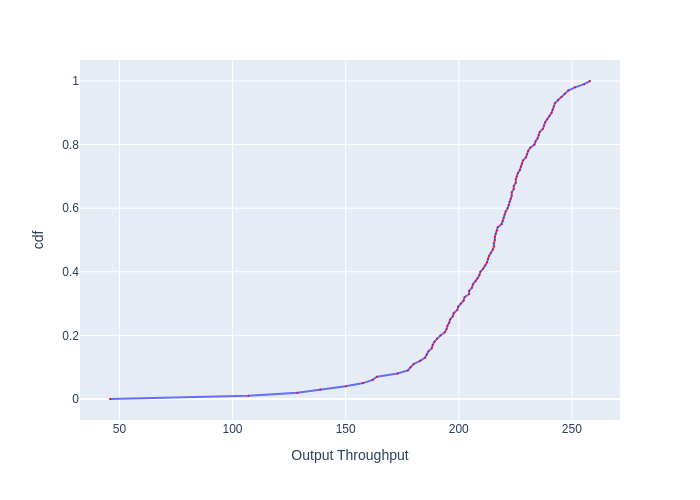

The file beside this chart, header and first rows:
, cdf, Output Throughput
0, 0.0, 45.83
1, 0.01, 107
2, 0.02, 128.6
3, 0.03, 138.8
4, 0.04, 150.1
5, 0.05, 157.7
6, 0.06, 161.9
7, 0.07, 163.9
8, 0.08, 172.9
9, 0.09, 177.5
10, 0.1, 178.6
11, 0.11, 180
12, 0.12, 182.9
13, 0.13, 185.1
14, 0.14, 185.9
15, 0.15, 186.6
16, 0.16, 188.1
17, 0.17, 188.5
18, 0.18, 189.2
19, 0.19, 190.4
20, 0.2, 191.9
21, 0.21, 193.8
22, 0.22, 194.6
23, 0.23, 195
24, 0.24, 195.8
25, 0.25, 196.2
26, 0.26, 197.4
27, 0.27, 197.7
28, 0.28, 199.3
29, 0.29, 199.7
30, 0.3, 200.9
31, 0.31, 202.1
32, 0.32, 202.6
33, 0.33, 204.6
34, 0.34, 204.6
35, 0.35, 205.8
36, 0.36, 206.2
37, 0.37, 207.5
38, 0.38, 208.3
39, 0.39, 209.1
40, 0.4, 209.6
41, 0.41, 210.8
42, 0.42, 211.7
43, 0.43, 212.5
44, 0.44, 212.9
45, 0.45, 213.4
46, 0.46, 214.2
47, 0.47, 215.1
48, 0.48, 215.5
49, 0.49, 215.5
50, 0.5, 215.9
51, 0.51, 215.9
52, 0.52, 216.4
53, 0.53, 216.8
54, 0.54, 217.2
55, 0.55, 219
56, 0.56, 219.4
57, 0.57, 219.9
58, 0.58, 220.3
59, 0.59, 220.7
... 41 more rows
